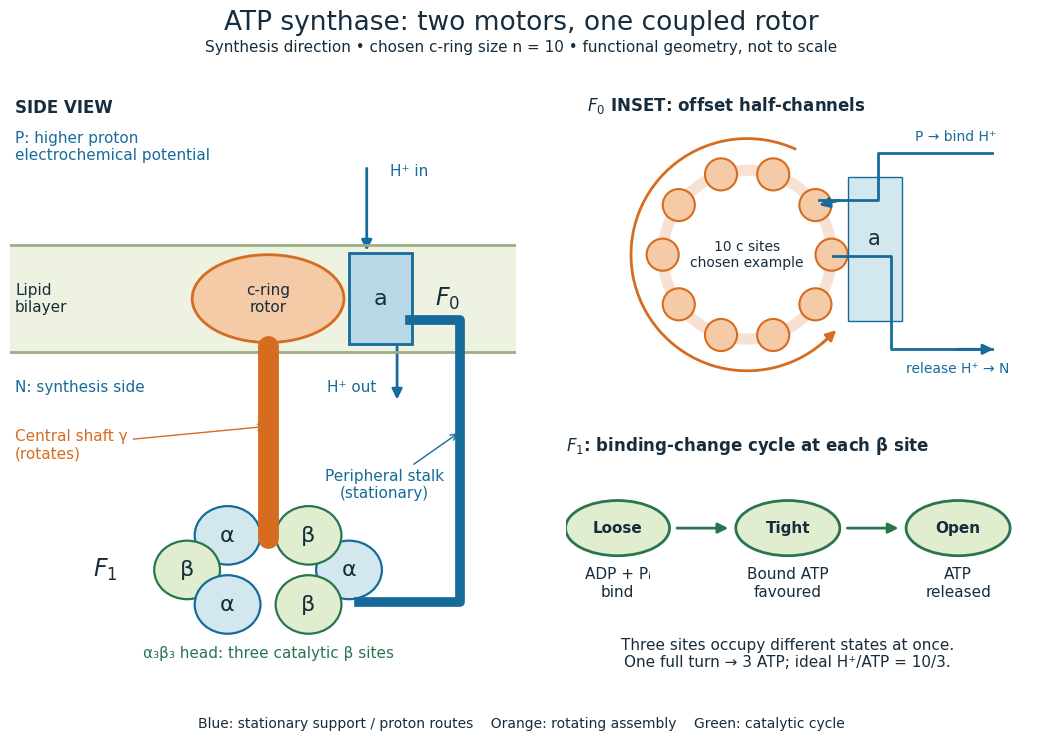

The script that saved this image: (Note: this script raises an exception after producing the figure.)
"""Original functional schematic; Python 3.14, matplotlib 3.10.7, numpy 2.3.5.

Run from _media; writes an opaque PNG to the current directory.
Geometry is illustrative, not an atomic model or a measured trajectory.
"""
from pathlib import Path

import matplotlib.pyplot as plt
from matplotlib.patches import Arc, Circle, Ellipse, FancyArrowPatch, Rectangle
import numpy as np


BLUE = "#176b9a"
ORANGE = "#d56c1f"
GREEN = "#28754e"
INK = "#172c3c"
plt.rcParams.update({"font.size": 11, "text.color": INK, "font.family": "DejaVu Sans"})
fig = plt.figure(figsize=(11, 7.6), facecolor="white")
fig.suptitle("ATP synthase: two motors, one coupled rotor", fontsize=19, y=.97)
fig.text(.5, .915, "Synthesis direction • chosen c-ring size n = 10 • functional geometry, not to scale",
         ha="center", fontsize=11)


def arrow(ax, start, end, color=INK, **kwargs):
    ax.add_patch(FancyArrowPatch(start, end, arrowstyle="-|>", mutation_scale=15,
                               lw=2, color=color, **kwargs))


ax = fig.add_axes([.035, .1, .46, .77])
ax.set(xlim=(0, 10), ylim=(0, 11))
ax.axis("off")
ax.text(.1, 10.5, "SIDE VIEW", fontsize=12, weight="bold")
ax.add_patch(Rectangle((0, 6), 10, 2, fc="#eef2e0", ec="none"))
ax.plot([0, 10], [6, 6], color="#9baf85", lw=2)
ax.plot([0, 10], [8, 8], color="#9baf85", lw=2)
ax.text(.1, 7, "Lipid\nbilayer", va="center")
ax.text(.1, 9.6, "P: higher proton\nelectrochemical potential", color=BLUE)
ax.text(.1, 5.25, "N: synthesis side", color=BLUE)
# The cylindrical rotor is symbolized by an ellipse, not ten visible side faces.
ax.add_patch(Ellipse((5.1, 7), 3, 1.65, fc="#f5caa7", ec=ORANGE, lw=2))
ax.text(5.1, 7, "c-ring\nrotor", ha="center", va="center", color=INK)
ax.add_patch(Rectangle((6.7, 6.15), 1.25, 1.7, fc="#b9d8e5", ec=BLUE, lw=2))
ax.text(7.32, 7, "a", ha="center", va="center", fontsize=16)
ax.text(8.4, 7, "$F_0$", fontsize=17, va="center")
arrow(ax, (7.05, 9.5), (7.05, 7.85), BLUE)
arrow(ax, (7.65, 6.15), (7.65, 5.05), BLUE)
ax.text(7.5, 9.3, "H⁺ in", color=BLUE)
ax.text(7.25, 5.25, "H⁺ out", color=BLUE, ha="right")
# Central rotor and peripheral stationary support.
ax.plot([5.1, 5.1], [6.1, 2.5], color=ORANGE, lw=15, solid_capstyle="round")
ax.plot([7.9, 8.9, 8.9, 6.9], [6.6, 6.6, 1.3, 1.3], color=BLUE, lw=7)
ax.annotate("Peripheral stalk\n(stationary)", xy=(8.9, 4.5), xytext=(7.4, 3.5),
            ha="center", va="center", color=BLUE,
            arrowprops={"arrowstyle": "->", "color": BLUE})
ax.annotate("Central shaft γ\n(rotates)", xy=(5.1, 4.6), xytext=(.1, 4.0),
            arrowprops={"arrowstyle": "->", "color": ORANGE}, color=ORANGE)
for i, theta in enumerate(np.linspace(0, 2*np.pi, 6, endpoint=False)):
    x, y = 5.1+1.6*np.cos(theta), 1.9+.75*np.sin(theta)
    ax.add_patch(Ellipse((x, y), 1.3, 1.1, fc="#d3e7ef" if i % 2 == 0 else "#e0edcf",
                         ec=BLUE if i % 2 == 0 else GREEN, lw=1.6))
    ax.text(x, y, "α" if i % 2 == 0 else "β", ha="center", va="center", fontsize=16)
ax.text(1.65, 1.9, "$F_1$", fontsize=17, va="center")
ax.text(5.1, .25, "α₃β₃ head: three catalytic β sites", ha="center", color=GREEN)

top = fig.add_axes([.54, .47, .43, .4])
top.set(xlim=(-2, 3.3), ylim=(-1.6, 2))
top.set_aspect("equal")
top.axis("off")
top.text(-1.9, 1.7, "$F_0$ INSET: offset half-channels", weight="bold", fontsize=12)
top.add_patch(Circle((0, 0), 1, fill=False, ec=ORANGE, lw=8, alpha=.2))
for theta in np.linspace(0, 2*np.pi, 10, endpoint=False):
    top.add_patch(Circle((np.cos(theta), np.sin(theta)), .19, fc="#f5caa7", ec=ORANGE, lw=1.5))
top.text(0, 0, "10 c sites\nchosen example", ha="center", va="center", fontsize=10)
top.add_patch(Rectangle((1.2, -.78), .63, 1.7, fc="#d3e7ef", ec=BLUE))
top.text(1.5, .12, "a", ha="center", fontsize=15)
top.plot([2.9, 1.55, 1.55, .85], [1.2, 1.2, .65, .65], color=BLUE, lw=2)
arrow(top, (1.12, .65), (.82, .58), BLUE)
top.plot([1.02, 1.7, 1.7, 2.9], [-.02, -.02, -1.12, -1.12], color=BLUE, lw=2)
arrow(top, (2.45, -1.12), (2.95, -1.12), BLUE)
top.text(2.95, 1.35, "P → bind H⁺", ha="right", color=BLUE, fontsize=10)
top.text(3.1, -1.4, "release H⁺ → N", ha="right", color=BLUE, fontsize=10)
top.add_patch(Arc((0, 0), 2.75, 2.75, theta1=65, theta2=315, ec=ORANGE, lw=2))
arrow(top, (.87, -1.07), (1.08, -.87), ORANGE)

cat = fig.add_axes([.54, .09, .43, .33])
cat.axis("off")
cat.set(xlim=(0, 10), ylim=(0, 5))
cat.text(0, 4.55, "$F_1$: binding-change cycle at each β site", weight="bold", fontsize=12)
states = [(1.1, "Loose", "ADP + Pᵢ\nbind"), (4.7, "Tight", "Bound ATP\nfavoured"),
          (8.3, "Open", "ATP\nreleased")]
for x, name, desc in states:
    cat.add_patch(Ellipse((x, 3), 2.2, 1.1, fc="#e0edcf", ec=GREEN, lw=2))
    cat.text(x, 3, name, ha="center", va="center", weight="bold")
    cat.text(x, 1.9, desc, ha="center", va="center", fontsize=11)
arrow(cat, (2.3, 3), (3.5, 3), GREEN)
arrow(cat, (5.9, 3), (7.1, 3), GREEN)
cat.text(4.7, .5, "Three sites occupy different states at once.\nOne full turn → 3 ATP; ideal H⁺/ATP = 10/3.",
         ha="center", va="center", fontsize=11)
fig.text(.5, .025, "Blue: stationary support / proton routes    Orange: rotating assembly    Green: catalytic cycle",
         ha="center", fontsize=10)
fig.savefig(Path.cwd() / (Path(__file__).stem + ".png"), dpi=130, facecolor="white")
plt.close(fig)
